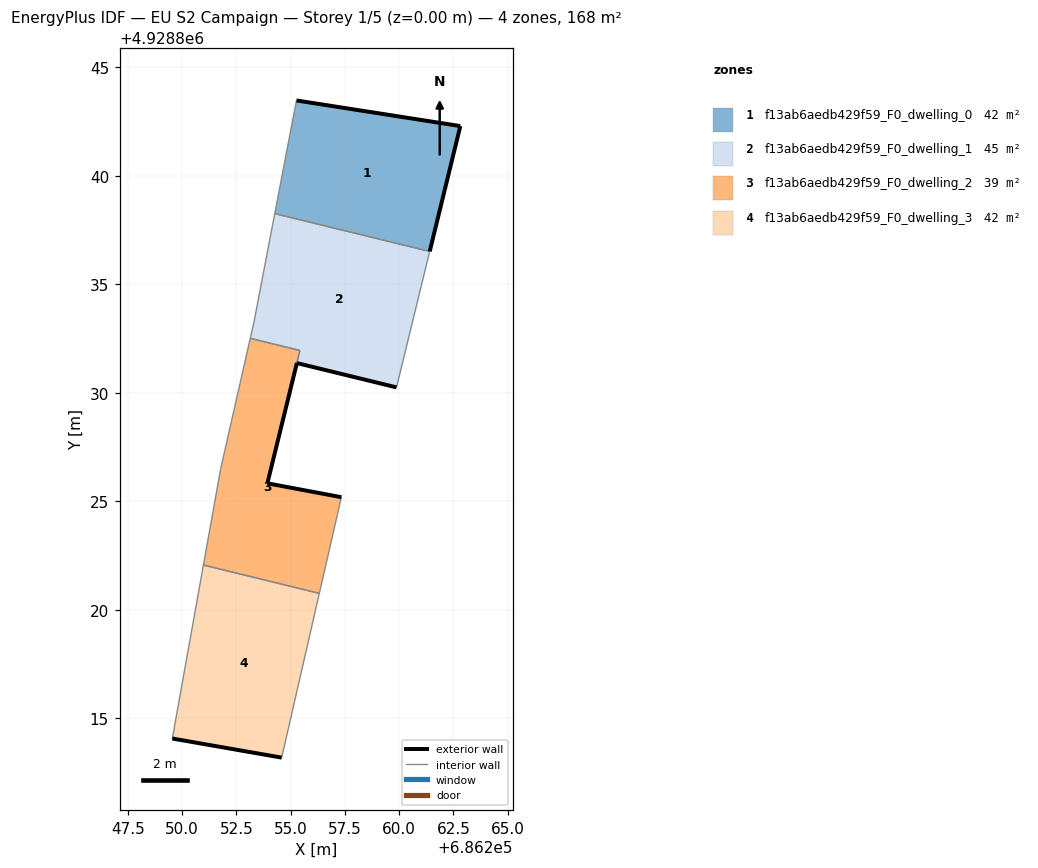
=== STOREY PLAN SPEC (per zone: floor XY polygon, exterior-wall plan segments, windows/doors) ===
zone 1: f13ab6aedb429f59_F0_dwelling_0  (42.1 m²)
  floor: (686261.41, 4928836.51) (686262.82, 4928842.29) (686255.27, 4928843.47) (686254.27, 4928838.26)
  exterior wall: (686262.82, 4928842.29) – (686261.41, 4928836.51)  [5.9 m]
  exterior wall: (686255.27, 4928843.47) – (686262.82, 4928842.29)  [7.6 m]
  interior walls: 2
zone 2: f13ab6aedb429f59_F0_dwelling_1  (45.0 m²)
  floor: (686259.88, 4928830.25) (686261.41, 4928836.51) (686254.27, 4928838.26) (686253.31, 4928833.25) (686253.14, 4928832.51) (686255.43, 4928831.95) (686255.28, 4928831.37)
  exterior wall: (686259.88, 4928830.25) – (686255.29, 4928831.37)  [4.7 m]
  exterior wall: (686255.29, 4928831.36) – (686255.29, 4928831.37)  [0.0 m]
  exterior wall: (686255.28, 4928831.37) – (686255.29, 4928831.36)  [0.0 m]
  interior walls: 7
zone 3: f13ab6aedb429f59_F0_dwelling_2  (39.3 m²)
  floor: (686256.32, 4928820.76) (686257.34, 4928825.19) (686253.93, 4928825.83) (686255.29, 4928831.36) (686255.43, 4928831.95) (686253.14, 4928832.51) (686251.78, 4928826.51) (686250.98, 4928822.06)
  exterior wall: (686255.29, 4928831.36) – (686253.93, 4928825.83)  [5.7 m]
  exterior wall: (686253.93, 4928825.83) – (686257.34, 4928825.19)  [3.5 m]
  exterior wall: (686255.29, 4928831.37) – (686255.29, 4928831.36)  [0.0 m]
  interior walls: 6
zone 4: f13ab6aedb429f59_F0_dwelling_3  (42.1 m²)
  floor: (686254.59, 4928813.19) (686256.32, 4928820.76) (686250.98, 4928822.06) (686249.55, 4928814.07)
  exterior wall: (686254.59, 4928813.19) – (686249.55, 4928814.07)  [5.1 m]
  interior walls: 3

=== DERIVED (storey summary) ===
Building: EU S2 Campaign
Storey: 1 of 5  (floor level z = 0.00 m)
Storey gross floor area: 168.5 m²
Zones on this storey: 4
  - f13ab6aedb429f59_F0_dwelling_0: floor 42.1 m²; exterior wall 13.6 m (40.8 m²); WWR 0.0%
  - f13ab6aedb429f59_F0_dwelling_1: floor 45.0 m²; exterior wall 4.7 m (14.2 m²); WWR 0.0%
  - f13ab6aedb429f59_F0_dwelling_2: floor 39.3 m²; exterior wall 9.2 m (27.5 m²); WWR 0.0%
  - f13ab6aedb429f59_F0_dwelling_3: floor 42.1 m²; exterior wall 5.1 m (15.3 m²); WWR 0.0%
Zone adjacency (shared interzone walls):
  - f13ab6aedb429f59_F0_dwelling_0 ↔ f13ab6aedb429f59_F0_dwelling_1
  - f13ab6aedb429f59_F0_dwelling_1 ↔ f13ab6aedb429f59_F0_dwelling_2
  - f13ab6aedb429f59_F0_dwelling_2 ↔ f13ab6aedb429f59_F0_dwelling_3